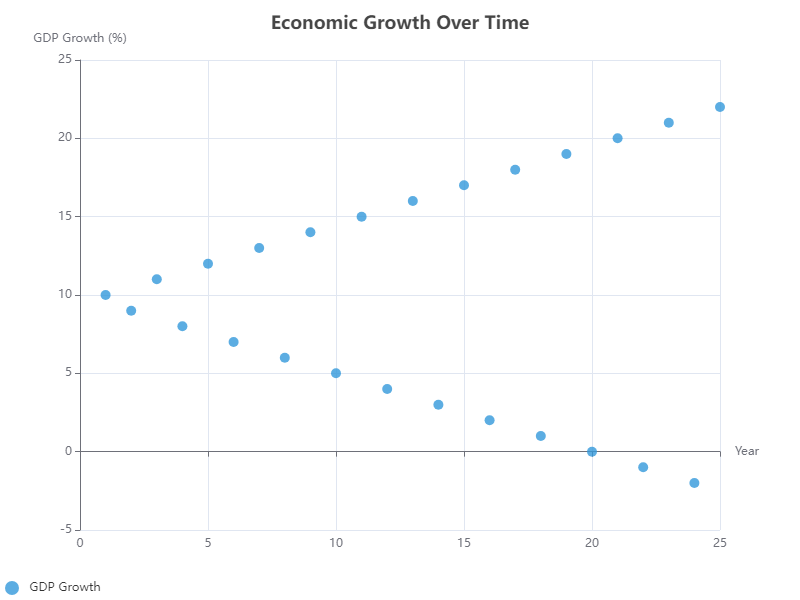

Data behind this chart, as committed beside it:
x, y
1, 10
2, 9
3, 11
4, 8
5, 12
6, 7
7, 13
8, 6
9, 14
10, 5
11, 15
12, 4
13, 16
14, 3
15, 17
16, 2
17, 18
18, 1
19, 19
20, 0
21, 20
22, -1
23, 21
24, -2
25, 22
